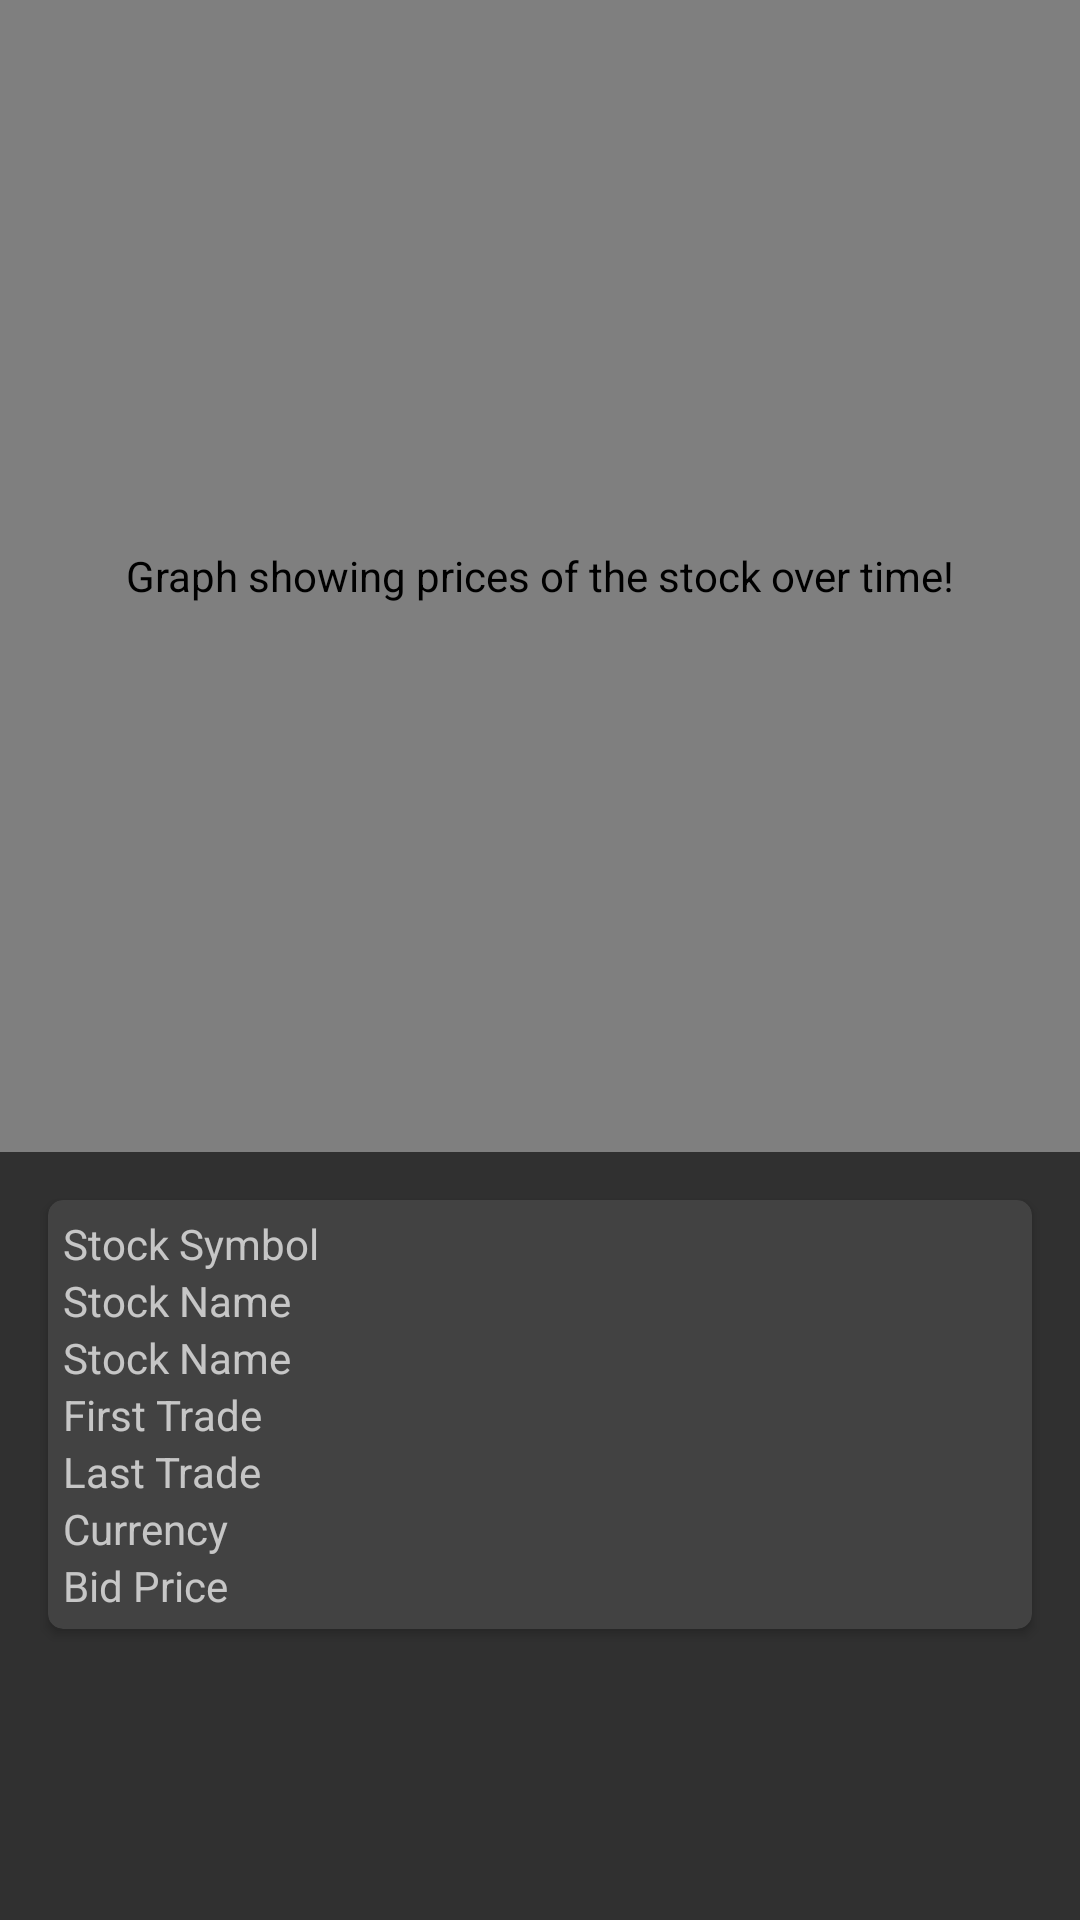

Android layout source for this screen:
<!-- AndroidManifest.xml: application theme AppTheme -->
<!-- res/layout/activity_stock_details.xml -->
<?xml version="1.0" encoding="utf-8"?>
<android.support.design.widget.CoordinatorLayout xmlns:android="http://schemas.android.com/apk/res/android"
    android:layout_width="match_parent"
    android:layout_height="match_parent"
    xmlns:app="http://schemas.android.com/apk/res-auto">
    <LinearLayout
        xmlns:android="http://schemas.android.com/apk/res/android"
        android:id="@+id/ll_stock_details"
        android:layout_width="match_parent"
        android:layout_height="match_parent"
        android:orientation="vertical"
        android:weightSum="5">

        <FrameLayout
            xmlns:android="http://schemas.android.com/apk/res/android"
            android:layout_width="match_parent"
            android:layout_height="match_parent"
            android:layout_weight="2">

            <com.github.mikephil.charting.charts.LineChart
                android:id="@+id/lineChart"
                android:layout_width="match_parent"
                android:contentDescription="@string/graph_content_description"
                android:layout_height="match_parent"
                android:padding="5dp">
            </com.github.mikephil.charting.charts.LineChart>

        </FrameLayout>

        <android.support.v4.widget.NestedScrollView
            android:layout_width="match_parent"
            android:layout_height="match_parent"
            android:layout_weight="2"
            >
            <android.support.v7.widget.CardView
                android:layout_width="match_parent"
                android:layout_height="match_parent"
                android:layout_margin="16dp"
                android:layout_weight="2"
                app:cardCornerRadius="5dp">
                <LinearLayout
                    android:layout_width="match_parent"
                    android:layout_height="match_parent"
                    android:orientation="horizontal"
                    android:weightSum="2"
                    android:padding="5dp">
                    <LinearLayout
                        android:layout_width="match_parent"
                        android:layout_height="match_parent"
                        android:layout_weight="1"
                        android:orientation="vertical">

                        <TextView
                            android:layout_width="wrap_content"
                            android:layout_height="wrap_content"
                            android:text="@string/stock_symbol"
                            android:contentDescription="@string/stock_symbol"
                            android:textAppearance="?android:textAppearanceSmall"/>
                        <TextView
                            android:layout_width="wrap_content"
                            android:layout_height="wrap_content"
                            android:text="@string/stock_name"
                            android:contentDescription="@string/stock_name"
                            android:textAppearance="?android:textAppearanceSmall"/>
                        <TextView
                            android:layout_width="wrap_content"
                            android:layout_height="wrap_content"
                            android:text="@string/stock_name"
                            android:contentDescription="@string/exchange_name"
                            android:textAppearance="?android:textAppearanceSmall"/>
                        <TextView
                            android:layout_width="wrap_content"
                            android:layout_height="wrap_content"
                            android:text="@string/first_trade"
                            android:contentDescription="@string/first_trade"
                            android:textAppearance="?android:textAppearanceSmall"/>
                        <TextView
                            android:layout_width="wrap_content"
                            android:layout_height="wrap_content"
                            android:text="@string/last_trade"
                            android:contentDescription="@string/last_trade"
                            android:textAppearance="?android:textAppearanceSmall"/>
                        <TextView
                            android:layout_width="wrap_content"
                            android:layout_height="wrap_content"
                            android:text="@string/currency"
                            android:contentDescription="@string/currency"
                            android:textAppearance="?android:textAppearanceSmall"/>
                        <TextView
                            android:layout_width="wrap_content"
                            android:layout_height="wrap_content"
                            android:text="@string/bid_price"
                            android:contentDescription="@string/bid_price"
                            android:textAppearance="?android:textAppearanceSmall"/>
                    </LinearLayout>
                    <LinearLayout
                        android:layout_width="match_parent"
                        android:layout_height="match_parent"
                        android:layout_weight="1"
                        android:orientation="vertical">
                        <TextView
                            android:id="@+id/tvStockSymbol"
                            android:layout_width="wrap_content"
                            android:layout_height="wrap_content"
                            android:textAppearance="?android:textAppearanceSmall"/>
                        <TextView
                            android:id="@+id/tvStockName"
                            android:layout_width="match_parent"
                            android:layout_height="wrap_content"
                            android:textAppearance="?android:textAppearanceSmall"/>
                        <TextView
                            android:id="@+id/tvExchangeName"
                            android:layout_width="wrap_content"
                            android:layout_height="wrap_content"
                            android:textAppearance="?android:textAppearanceSmall"/>
                        <TextView
                            android:id="@+id/tvfirstTrade"
                            android:layout_width="wrap_content"
                            android:layout_height="wrap_content"
                            android:textAppearance="?android:textAppearanceSmall"/>
                        <TextView
                            android:id="@+id/tvlastTrade"
                            android:layout_width="wrap_content"
                            android:layout_height="wrap_content"
                            android:textAppearance="?android:textAppearanceSmall"/>
                        <TextView
                            android:id="@+id/tvCurrency"
                            android:layout_width="wrap_content"
                            android:layout_height="wrap_content"
                            android:textAppearance="?android:textAppearanceSmall"/>
                        <TextView
                            android:id="@+id/tvBidPrice"
                            android:layout_width="wrap_content"
                            android:layout_height="wrap_content"
                            android:textAppearance="?android:textAppearanceSmall"/>
                    </LinearLayout>
                </LinearLayout>
            </android.support.v7.widget.CardView>
        </android.support.v4.widget.NestedScrollView>
    </LinearLayout>

</android.support.design.widget.CoordinatorLayout>
<!-- resources referenced by this layout -->
<resources>
  <string name="bid_price">Bid Price</string>
  <string name="currency">Currency</string>
  <string name="exchange_name">Exchange Name</string>
  <string name="first_trade">First Trade</string>
  <string name="graph_content_description">Graph showing prices of the stock over time!</string>
  <string name="last_trade">Last Trade</string>
  <string name="stock_name">Stock Name</string>
  <string name="stock_symbol">Stock Symbol</string>
  <style name="AppTheme" parent="Theme.AppCompat">
        <item name="colorPrimary">@color/material_deep_blue_500</item>
        <item name="colorPrimaryDark">@color/material_deep_blue_500</item>
      
    </style>
  <color name="material_deep_blue_500">#2196F3</color>
</resources>
